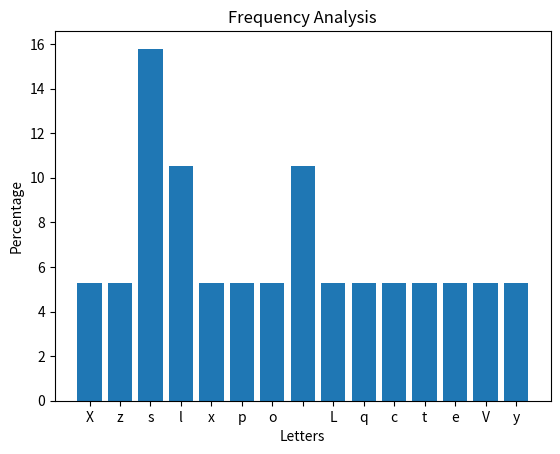

The matplotlib source for this figure:
import matplotlib.pyplot as plt
import string
from collections import Counter

class CipherAnalysis:
    def __init__(self, full_name):
        self.full_name = full_name

    def kamasutra_cipher(self):
        key = "w i r l z u b j q y c v f a x d m t e s n p g o k h"
        mapping = dict(zip(string.ascii_lowercase, key.split()))
        encrypted_text = ''.join([mapping.get(char, char) for char in self.full_name.lower()])
        return encrypted_text

    def caesar_cipher(self, shift=11):
        def shift_char(char):
            if char.isalpha():
                base = ord('a') if char.islower() else ord('A')
                return chr((ord(char) - base + shift) % 26 + base)
            return char

        encrypted_text = ''.join([shift_char(char) for char in self.full_name])
        return encrypted_text

    def frequency_analysis(self, text):
        frequencies = Counter(text)
        return frequencies

    def plot_histogram(self, frequencies):
        letters = list(frequencies.keys())
        counts = list(frequencies.values())
        percentages = [(count / len(self.full_name)) * 100 for count in counts]

        plt.bar(letters, percentages)
        plt.xlabel('Letters')
        plt.ylabel('Percentage')
        plt.title('Frequency Analysis')
        plt.show()

# Example usage:
full_name = "Mohamed Afrith Khan"  # Replace with your actual full name
cipher_analysis = CipherAnalysis(full_name)

# Kamasutra Cipher
kamasutra_cipher_text = cipher_analysis.kamasutra_cipher()
print(f"Kamasutra Cipher Text: {kamasutra_cipher_text}")
# Caesar Cipher
caesar_cipher_text = cipher_analysis.caesar_cipher(shift=11)
print(f"Caesar Cipher Text: {caesar_cipher_text}")

# Frequency Analysis
frequency_result = cipher_analysis.frequency_analysis(caesar_cipher_text)
print("Frequency Analysis:")
print(frequency_result)

# Plot Histogram
cipher_analysis.plot_histogram(frequency_result)
